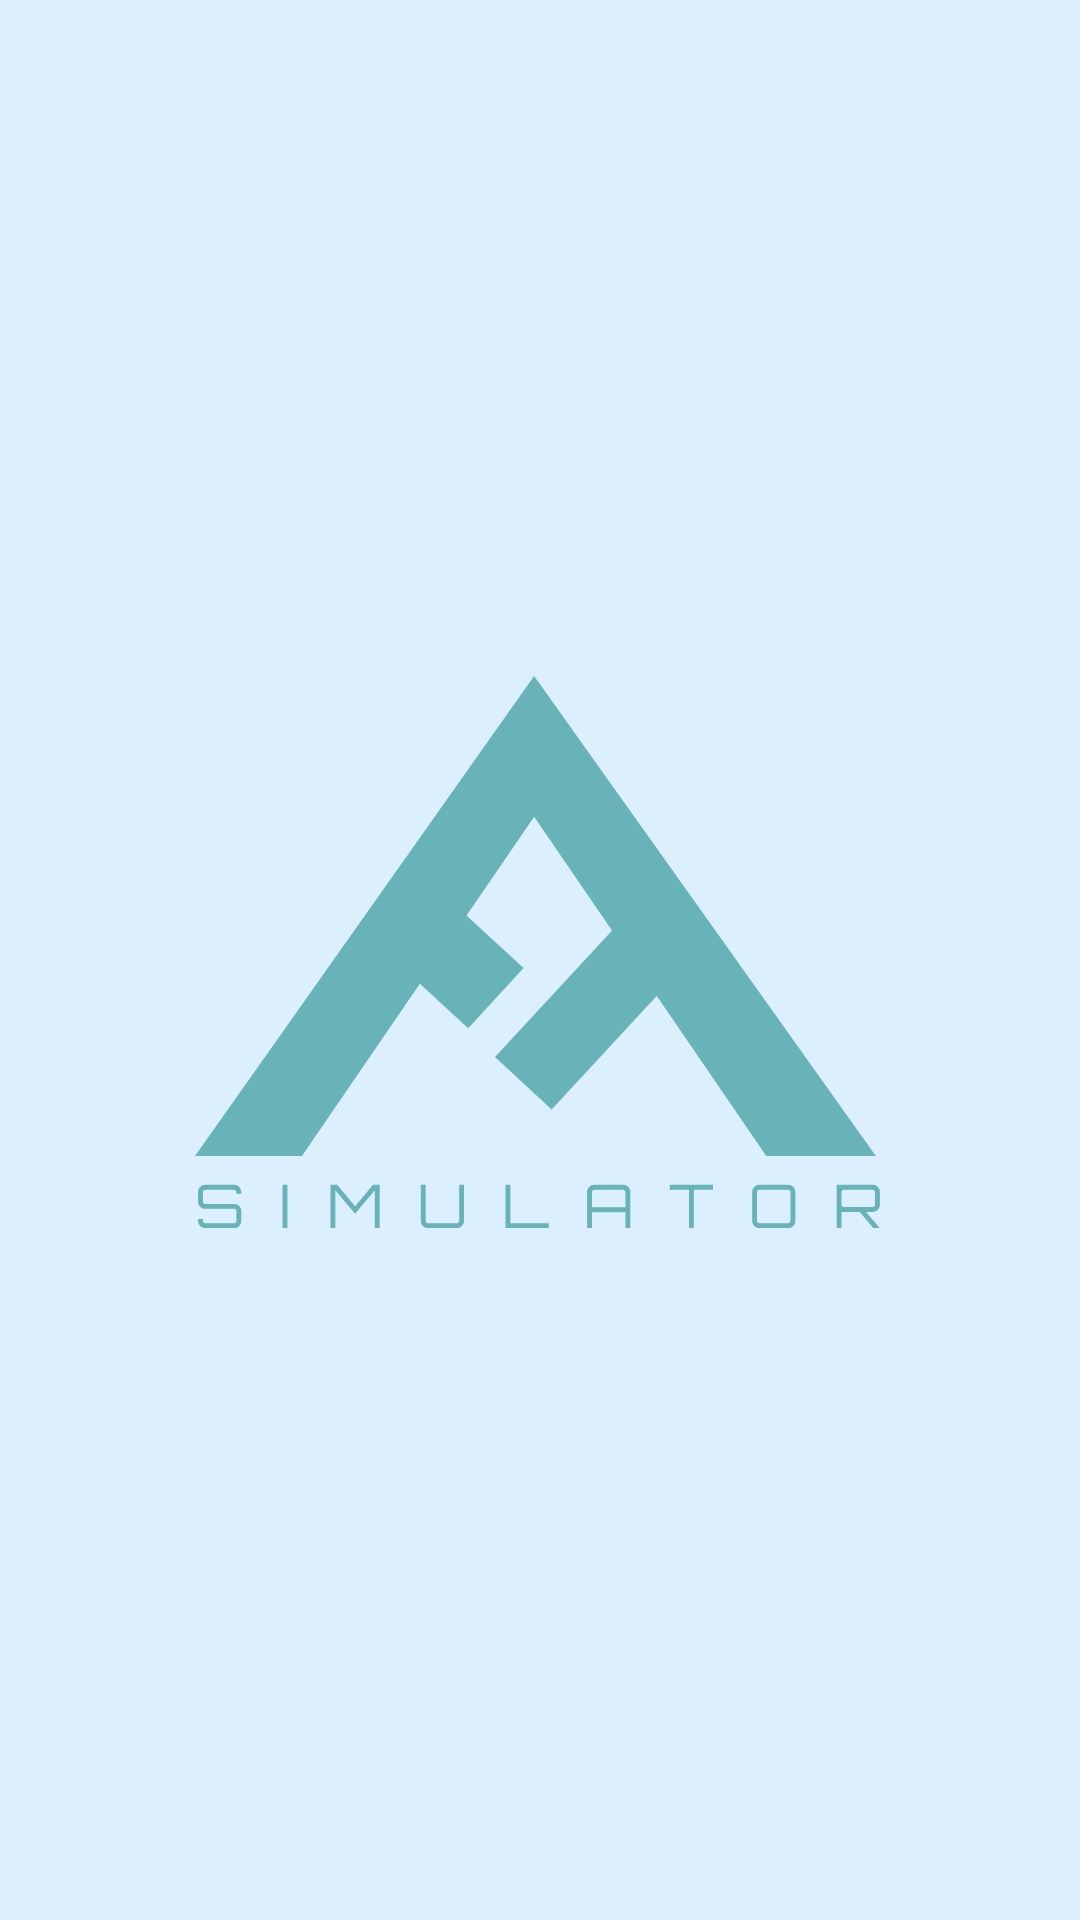

Android layout source for this screen:
<!-- AndroidManifest.xml: activity theme SplashScreen -->
<!-- res/layout/activity_splash_screen.xml -->
<?xml version="1.0" encoding="utf-8"?>
<RelativeLayout xmlns:android="http://schemas.android.com/apk/res/android"
    xmlns:tools="http://schemas.android.com/tools"
    android:id="@+id/layout"
    android:layout_width="match_parent"
    android:layout_height="match_parent"
    android:background="@color/primary_light"
    tools:context=".ui.splashscreen.SplashScreenActivity">

    <ImageView
        android:id="@+id/iv_logo"
        android:layout_width="wrap_content"
        android:layout_height="wrap_content"
        android:layout_centerInParent="true"
        android:importantForAccessibility="no"
        android:src="@drawable/ic_arsim_logo_light_main" />
</RelativeLayout>
<!-- resources referenced by this layout -->
<resources>
  <color name="primary_light">#DCEFFF</color>
  <!-- drawable ic_arsim_logo_light_main: vector/xml drawable (drawable, 4300 chars, omitted) -->
  <style name="SplashScreen" parent="Theme.FFARSimulator.NoActionBar">
          <item name="android:windowNoTitle">true</item>
          <item name="android:windowActionBar">false</item>
          <item name="android:windowFullscreen">true</item>
          <item name="android:windowContentOverlay">@null</item>
      </style>
  <style name="Theme.FFARSimulator.NoActionBar">
          <item name="windowActionBar">false</item>
          <item name="windowNoTitle">true</item>
      </style>
</resources>
